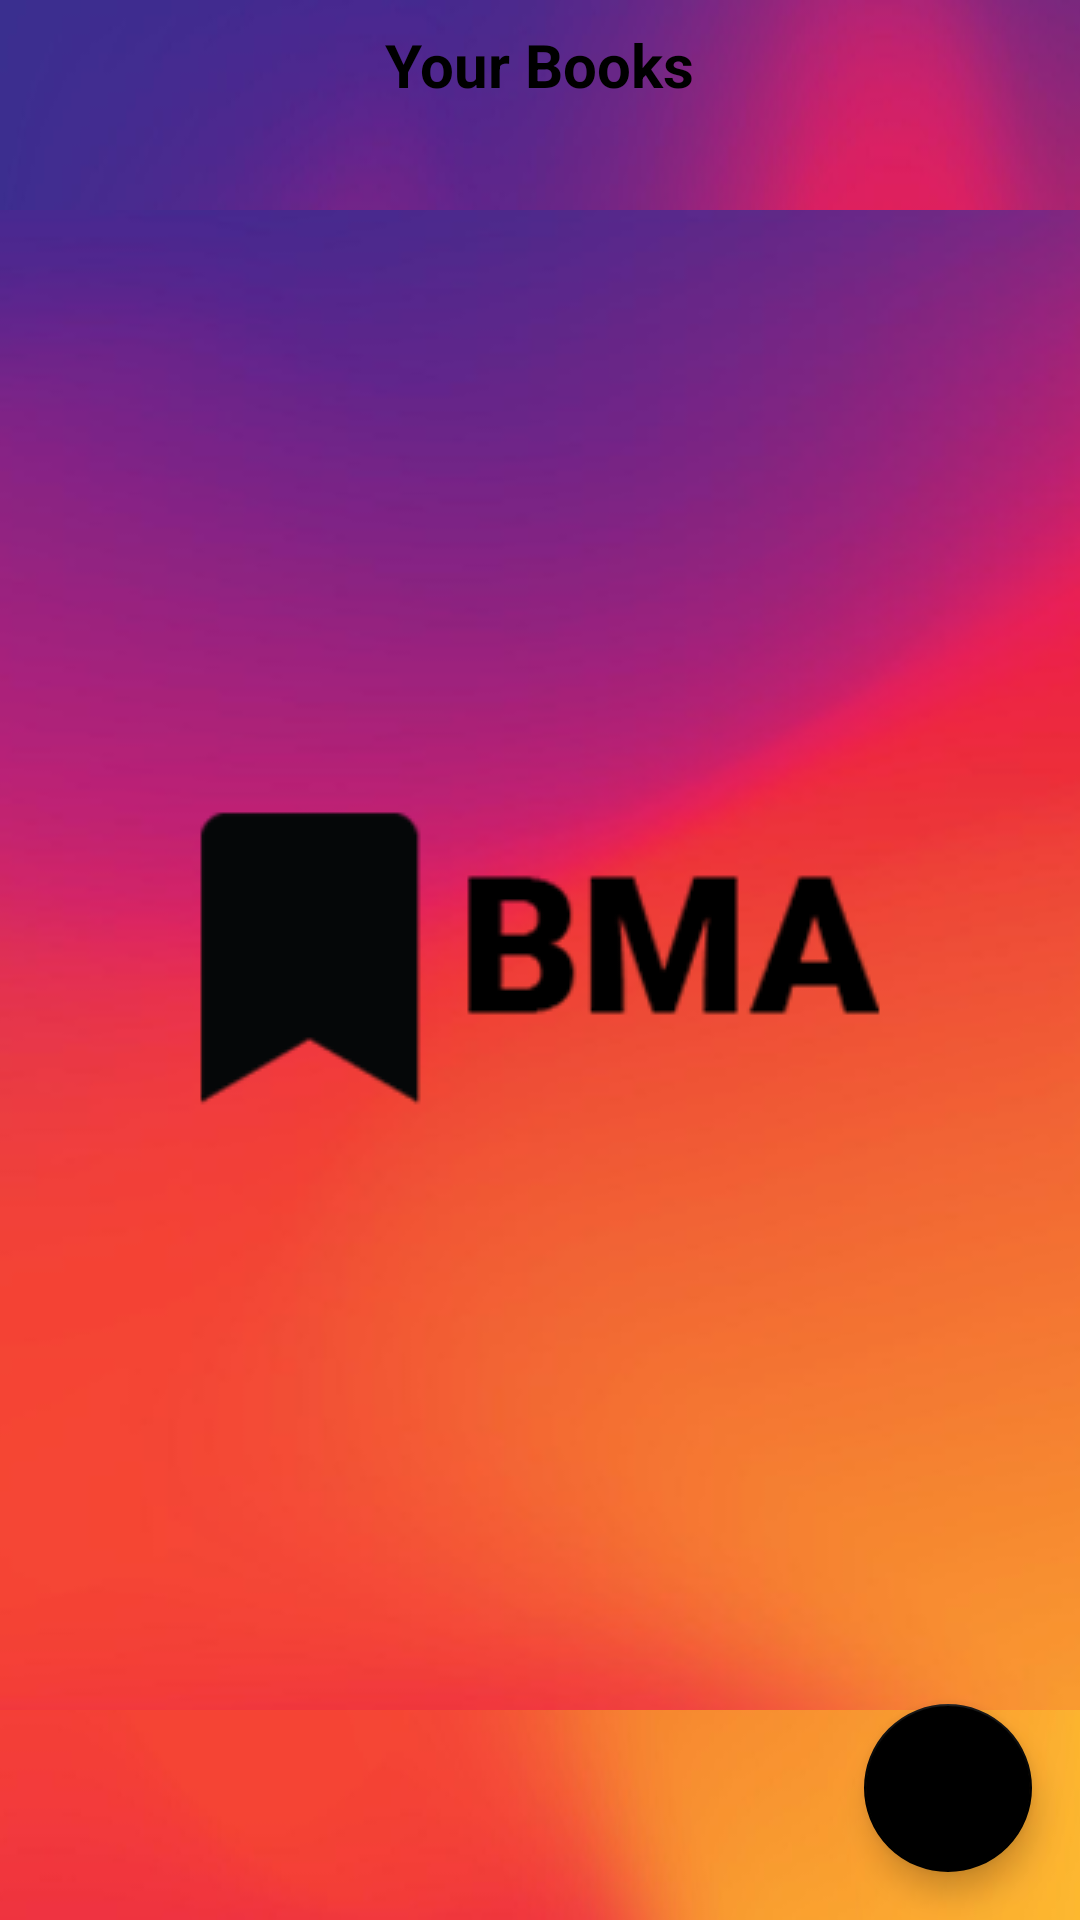

Produce the Android XML layout that renders to this screen, including the resource entries it uses.
<!-- AndroidManifest.xml: application theme Theme.BMA -->
<!-- res/layout/fragment_home.xml -->
<?xml version="1.0" encoding="utf-8"?>
<androidx.constraintlayout.widget.ConstraintLayout xmlns:android="http://schemas.android.com/apk/res/android"
    xmlns:app="http://schemas.android.com/apk/res-auto"
    android:layout_width="match_parent"
    android:layout_height="match_parent">

    <TextView
        android:id="@+id/tvTitle"
        android:layout_width="wrap_content"
        android:layout_height="wrap_content"
        android:layout_marginVertical="8dp"
        android:text="Your Books"
        android:textSize="20sp"
        android:textStyle="bold"
        app:layout_constraintEnd_toEndOf="parent"
        app:layout_constraintStart_toStartOf="parent"
        app:layout_constraintTop_toTopOf="parent" />

    <androidx.recyclerview.widget.RecyclerView
        android:id="@+id/hrvHorizontalList"
        android:layout_height="@dimen/grid_item_size"
        android:layout_width="match_parent"
        android:layout_marginTop="10dp"
        android:layout_marginBottom="10dp"
        app:layout_constraintEnd_toEndOf="parent"
        app:layout_constraintHorizontal_bias="0.5"
        app:layout_constraintStart_toStartOf="parent"
        app:layout_constraintTop_toBottomOf="@+id/tvTitle" />

    <GridView
        android:id="@+id/gvFolders"
        android:layout_width="match_parent"
        android:layout_height="0dp"
        android:columnWidth="@dimen/grid_item_size"
        android:gravity="center"
        android:numColumns="auto_fit"
        android:verticalSpacing="16dp"
        android:layout_marginTop="8dp"
        app:layout_constraintBottom_toBottomOf="parent"
        app:layout_constraintEnd_toEndOf="parent"
        app:layout_constraintHorizontal_bias="0.5"
        app:layout_constraintStart_toStartOf="parent"
        app:layout_constraintTop_toBottomOf="@+id/hrvHorizontalList" />

    <com.google.android.material.floatingactionbutton.FloatingActionButton
        android:id="@+id/fabAddFolder"
        android:layout_width="wrap_content"
        android:layout_height="wrap_content"
        android:layout_gravity="end|bottom"
        android:layout_margin="16dp"
        android:contentDescription="@string/add_new_note"
        app:backgroundTint="?attr/colorPrimary"
        app:layout_anchorGravity="bottom|right|end"
        app:layout_constraintBottom_toBottomOf="parent"
        app:layout_constraintEnd_toEndOf="parent"
        app:srcCompat="@drawable/ic_baseline_add_24"
        app:tint="?attr/colorSecondary" />

</androidx.constraintlayout.widget.ConstraintLayout>
<!-- resources referenced by this layout -->
<resources>
  <dimen name="grid_item_size">110dp</dimen>
  <string name="add_new_note">Add new note</string>
  <style name="Theme.BMA" parent="Theme.MaterialComponents.DayNight.NoActionBar">
          
          <item name="colorPrimary">@color/black</item>
          <item name="colorAccent">@color/black</item>
          <item name="colorSecondary">@color/white</item>
          <item name="colorSurface">@color/white</item>
          <item name="colorOnPrimary">@color/black</item>
          <item name="colorControlNormal">@color/black</item>
  
          
          <item name="android:statusBarColor">?attr/colorSecondary</item>
          
          <item name="android:textViewStyle">@style/TextViewStyle</item>
          <item name="buttonStyle">@style/ButtonStyle</item>
  
          <item name="android:windowBackground">@drawable/splash_screen_bg</item>
      </style>
  <color name="black">#FF000000</color>
  <color name="white">#FFFFFFFF</color>
  <style name="TextViewStyle" parent="Widget.MaterialComponents.TextView">
          <item name="android:textColor">@color/black</item>
      </style>
  <style name="ButtonStyle" parent="Widget.MaterialComponents.Button">
          <item name="android:textColor">?attr/colorSecondary</item>
      </style>
  <!-- drawable splash_screen_bg (drawable) -->
  <?xml version="1.0" encoding="utf-8"?>
  <layer-list xmlns:android="http://schemas.android.com/apk/res/android">
  
  
      <item>
          <bitmap
              android:gravity="center"
              android:src="@drawable/splash_screen_logo_png" />
      </item>
  
  </layer-list>
  <!-- drawable splash_screen_logo_png: png bitmap (drawable, 1969 bytes) -->
</resources>
